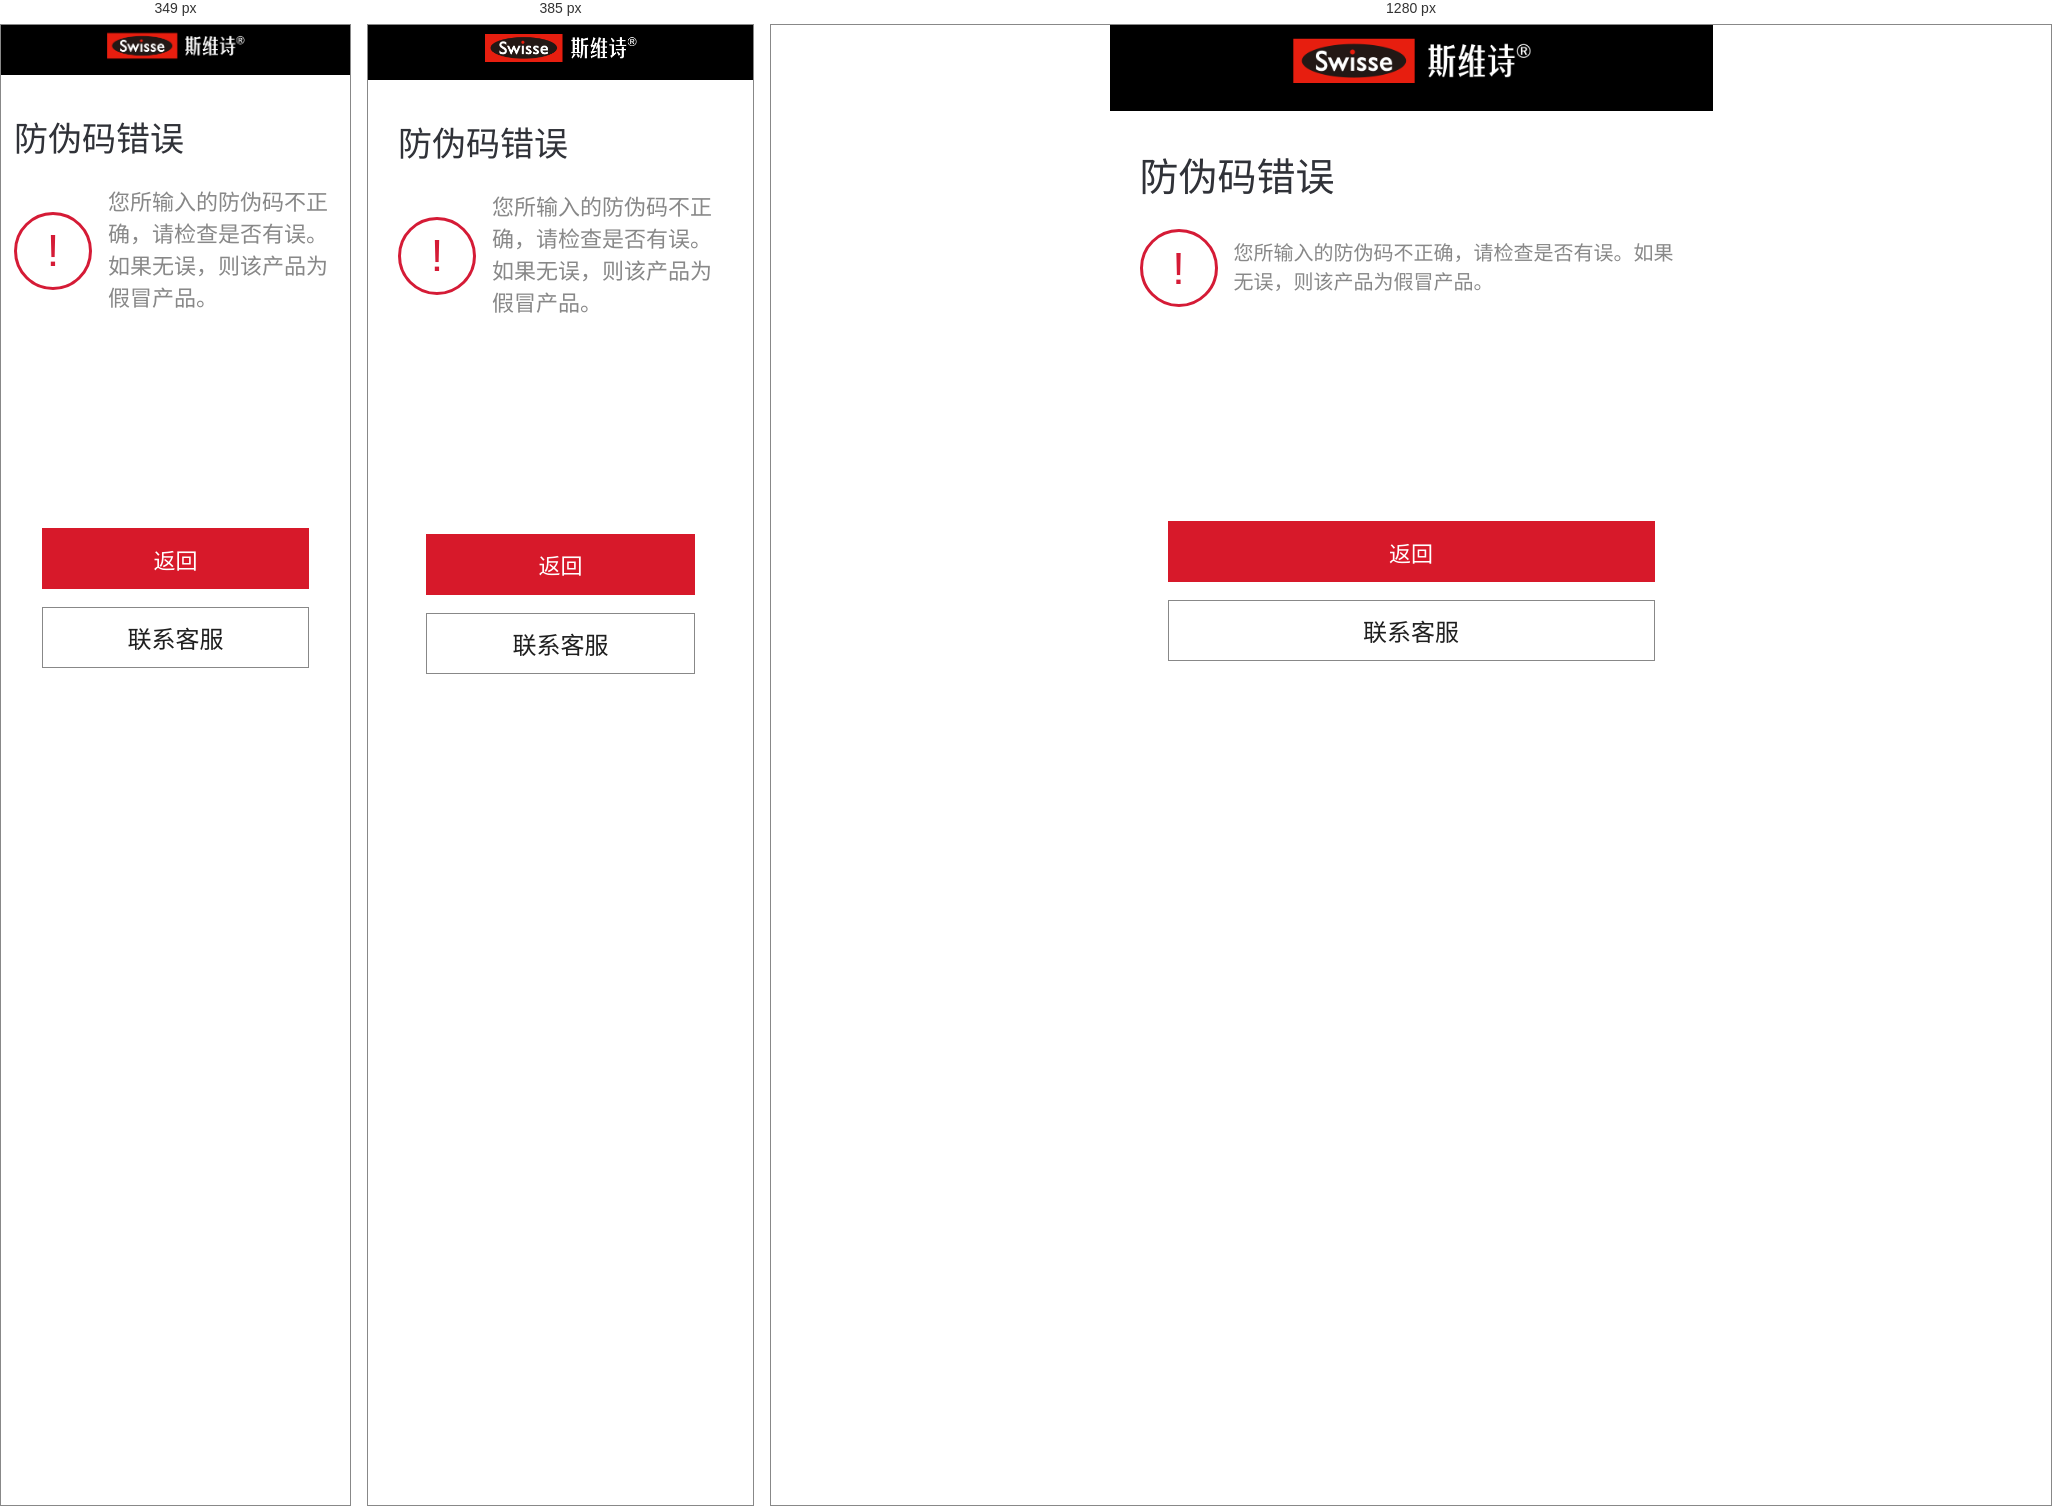
Rendered at 349 px, 385 px and 1280 px, left to right.

<!-- file: result-error.html -->
<!doctype html>
<html lang="zh-CN">
  <head>
    <meta charset="utf-8" />
    <meta name="viewport" content="width=device-width, initial-scale=1, viewport-fit=cover" />
    <title>Swisse 防伪查询结果</title>
    <link rel="stylesheet" href="assets/styles.css" />
  </head>
  <body data-page="result" data-result="error">
    <div class="site">
      <header class="brand-bar" aria-label="Swisse">
        <img src="assets/head.png" alt="Swisse 斯维诗" />
      </header>

      <main class="content result-content">
        <h1>防伪码错误</h1>
        <div class="result-message error-layout">
          <span class="status-icon danger-icon" aria-hidden="true"></span>
          <p>您所输入的防伪码不正确，请检查是否有误。如果无误，则该产品为假冒产品。</p>
        </div>
        <div class="result-actions">
          <button class="primary-button" type="button" data-action="back">返回</button>
          <button class="outline-button" type="button" data-action="service">联系客服</button>
        </div>
      </main>
    </div>

    <script src="assets/app.js"></script>
  </body>
</html>


/* @media block from styles.css */
@media (max-width: 420px) {
  .verify-content h1 {
    margin-left: 10px;
    font-size: 28px;
  }

  .intro,
  .serial-label,
  .notes {
    font-size: 19px;
  }

  .code-guide {
    gap: 8px;
  }

  .result-content h1 {
    font-size: 34px;
  }

  .result-message p {
    font-size: 22px;
  }

}

/* @media block from styles.css */
@media (max-width: 350px) {
  .content {
    padding-left: 13px;
    padding-right: 13px;
  }

  .code-input {
    padding: 0 15px;
  }

  .modal-card {
    padding-left: 22px;
    padding-right: 22px;
  }
}